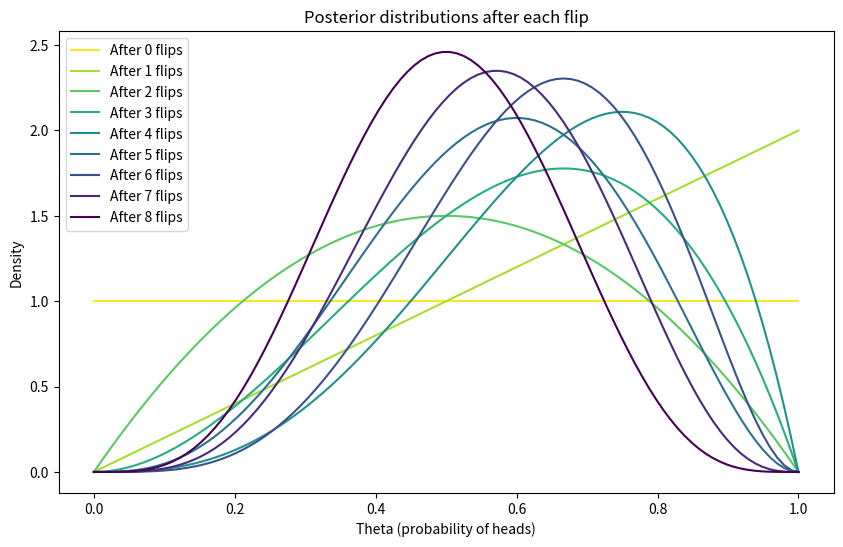

Recreate this plot in Python.
import numpy as np
import matplotlib.pyplot as plt
from scipy.stats import beta


# Function to compute the likelihood of the data given theta
def likelihood(theta, data):
    # Binomial likelihood for coin flips
    heads = np.sum(data == 'H')
    tails = np.sum(data == 'T')
    return theta ** heads * (1 - theta) ** tails


# Function to compute the posterior distribution using Bayesian updating
def bayesian_update(prior_alpha, prior_beta, data):
    # Calculate the number of heads and tails in the data
    heads = np.sum(data == 'H')
    tails = np.sum(data == 'T')

    # Update the prior (beta distribution) parameters
    posterior_alpha = prior_alpha + heads
    posterior_beta = prior_beta + tails

    return posterior_alpha, posterior_beta


# Prior: Uniform distribution (Beta(1,1))
prior_alpha = 1
prior_beta = 1

# Simulate a sequence of coin flips
coin_flips = np.array(['H', 'T', 'H', 'H', 'T', 'H', 'T', 'T'])

# Store prior values for plotting
alphas = [prior_alpha]
betas = [prior_beta]

# Perform Bayesian updates after each flip
for i, flip in enumerate(coin_flips):
    # Update the posterior with the new data (one flip)
    prior_alpha, prior_beta = bayesian_update(prior_alpha, prior_beta, np.array([flip]))

    # Store the updated posterior parameters
    alphas.append(prior_alpha)
    betas.append(prior_beta)

    # Print the updated posterior parameters after each flip
    print(f'After observing {i + 1} flips ({flip}): Posterior alpha = {prior_alpha}, beta = {prior_beta}')



# Plot the evolution of the posterior distributions
theta_range = np.linspace(0, 1, 100)
plt.figure(figsize=(10, 6))

cmap = plt.get_cmap('viridis_r')
colors = cmap(np.linspace(0, 1, len(alphas)))

for i in range(len(alphas)):
    posterior_pdf = beta.pdf(theta_range, alphas[i], betas[i])
    plt.plot(theta_range, posterior_pdf, color=colors[i], label=f'After {i} flips')

plt.title('Posterior distributions after each flip')
plt.xlabel('Theta (probability of heads)')
plt.ylabel('Density')
plt.legend()
plt.show()